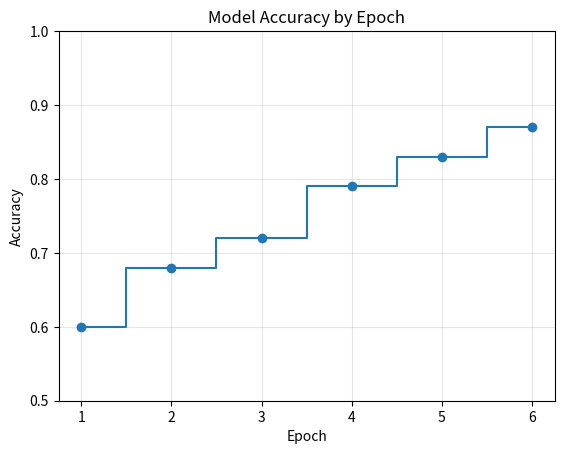

The script that saved this image:
import matplotlib.pyplot as plt

epochs = [1, 2, 3, 4, 5, 6]
accuracy = [0.60, 0.68, 0.72, 0.79, 0.83, 0.87]
plt.step(epochs, accuracy, where="mid", marker="o")
plt.title("Model Accuracy by Epoch")
plt.xlabel("Epoch")
plt.ylabel("Accuracy")
plt.ylim(0.5, 1.0)
plt.grid(alpha=0.3)
plt.show()
